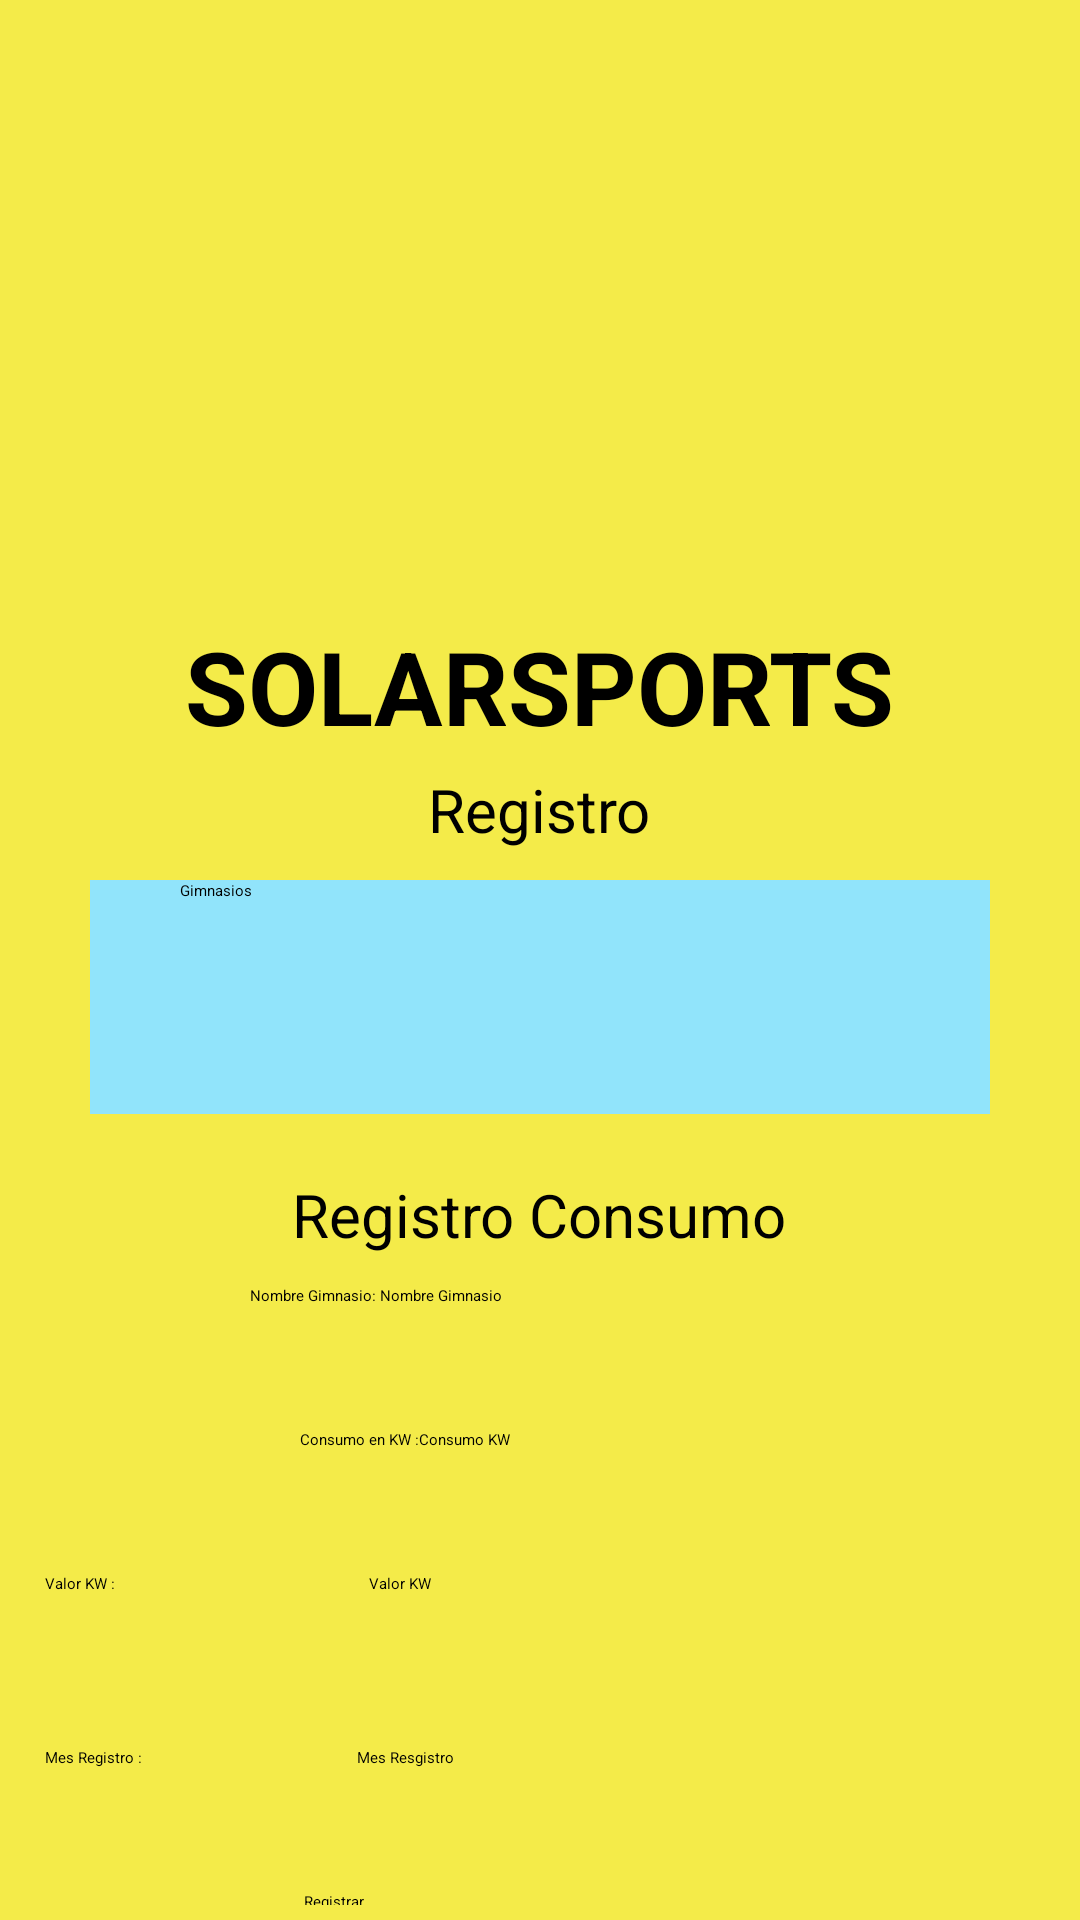

Android layout source for this screen:
<!-- AndroidManifest.xml: application theme Theme.SolarSports -->
<!-- res/layout/activity_registro_gim.xml -->
<?xml version="1.0" encoding="utf-8"?>
<androidx.appcompat.widget.LinearLayoutCompat xmlns:android="http://schemas.android.com/apk/res/android"
    xmlns:app="http://schemas.android.com/apk/res-auto"
    xmlns:tools="http://schemas.android.com/tools"
    android:layout_width="match_parent"
    android:layout_height="match_parent"
    android:background="#F4EB49"
    android:gravity="center_horizontal"
    android:orientation="vertical"
    android:paddingLeft="0dp"
    android:paddingBottom="0dp"
    tools:context=".RegistroGim">

    <LinearLayout
        android:layout_width="wrap_content"
        android:layout_height="wrap_content"
        android:orientation="vertical"
        android:paddingLeft="350dp">

        <ImageView
            android:id="@+id/imageViewExit"
            android:layout_width="match_parent"
            android:layout_height="wrap_content"
            app:srcCompat="@drawable/logout_fill0_wght400_grad0_opsz48" />
    </LinearLayout>

    <ImageView
        android:id="@+id/imageView"
        android:layout_width="302dp"
        android:layout_height="206dp"
        android:cropToPadding="false"
        android:paddingTop="12dp"
        android:paddingBottom="12dp"
        app:srcCompat="@drawable/image_pasted_2023_20_07_at_14_24_56" />

    <TextView
        android:id="@+id/textViewSolars"
        android:layout_width="wrap_content"
        android:layout_height="wrap_content"
        android:paddingBottom="5dp"
        android:text="SOLARSPORTS"
        android:textSize="34sp"
        android:textStyle="bold" />

    <TextView
        android:id="@+id/textViewTittle"
        android:layout_width="wrap_content"
        android:layout_height="wrap_content"
        android:paddingBottom="10dp"
        android:text="Registro"
        android:textSize="20sp" />

    <LinearLayout
        android:layout_width="wrap_content"
        android:layout_height="wrap_content"
        android:layout_marginStart="30dp"
        android:layout_marginEnd="30dp"
        android:layout_marginBottom="20dp"
        android:layout_weight="0"
        android:background="#91e4fb"
        android:orientation="horizontal"
        android:paddingStart="30dp"
        android:paddingTop="0dp"
        android:paddingEnd="30dp"
        android:paddingBottom="0dp">

        <TextView
            android:id="@+id/textViewRRGim"
            android:layout_width="155dp"
            android:layout_height="23dp"
            android:layout_weight="1"
            android:text="Gimnasios" />

        <ImageView
            android:id="@+id/imageViewRRGimnasios"
            android:layout_width="134dp"
            android:layout_height="78dp"
            android:layout_weight="1"
            app:srcCompat="@drawable/_b4fbe906c63b6cb3e95a30f1bc14dd6" />

    </LinearLayout>

    <TextView
        android:id="@+id/textViewTittle2"
        android:layout_width="wrap_content"
        android:layout_height="wrap_content"
        android:paddingBottom="10dp"
        android:text="Registro Consumo"
        android:textSize="20sp" />

    <LinearLayout
        android:layout_width="wrap_content"
        android:layout_height="wrap_content"
        android:layout_marginStart="15dp"
        android:layout_marginEnd="15dp"
        android:layout_weight="0"
        android:orientation="horizontal"
        android:paddingTop="0dp"
        android:paddingBottom="0dp">

        <TextView
            android:id="@+id/textViewNombreGim"
            android:layout_width="wrap_content"
            android:layout_height="wrap_content"
            android:layout_weight="0"
            android:text="Nombre Gimnasio: " />

        <EditText
            android:id="@+id/editTextNombreGim"
            android:layout_width="wrap_content"
            android:layout_height="48dp"
            android:layout_weight="0"
            android:ems="25"
            android:hint="Nombre Gimnasio"
            android:inputType="text" />

    </LinearLayout>

    <LinearLayout
        android:layout_width="wrap_content"
        android:layout_height="wrap_content"
        android:layout_marginStart="15dp"
        android:layout_weight="0"
        android:orientation="horizontal"
        android:paddingTop="0dp"
        android:paddingBottom="0dp">

        <TextView
            android:id="@+id/textViewConsumoKW"
            android:layout_width="wrap_content"
            android:layout_height="wrap_content"
            android:layout_weight="0"
            android:text="Consumo en KW :" />

        <EditText
            android:id="@+id/editTextConsumoKW"
            android:layout_width="wrap_content"
            android:layout_height="48dp"
            android:layout_weight="0"
            android:ems="25"
            android:hint="Consumo KW"
            android:inputType="text" />

    </LinearLayout>

    <LinearLayout
        android:layout_width="wrap_content"
        android:layout_height="wrap_content"
        android:layout_marginStart="15dp"
        android:layout_marginEnd="15dp"
        android:layout_weight="0"
        android:orientation="horizontal"
        android:paddingTop="0dp"
        android:paddingBottom="10dp">

        <TextView
            android:id="@+id/textViewValorKW"
            android:layout_width="108dp"
            android:layout_height="wrap_content"
            android:layout_weight="0"
            android:text="Valor KW :" />

        <EditText
            android:id="@+id/editTextValorKW"
            android:layout_width="263dp"
            android:layout_height="48dp"
            android:layout_weight="0"
            android:ems="25"
            android:hint="Valor KW"
            android:inputType="text" />

    </LinearLayout>

    <LinearLayout
        android:layout_width="wrap_content"
        android:layout_height="wrap_content"
        android:layout_marginStart="15dp"
        android:layout_marginEnd="15dp"
        android:layout_weight="0"
        android:orientation="horizontal"
        android:paddingTop="0dp"
        android:paddingBottom="0dp">

        <TextView
            android:id="@+id/textViewMes"
            android:layout_width="104dp"
            android:layout_height="wrap_content"
            android:layout_weight="0"
            android:text="Mes Registro : " />

        <EditText
            android:id="@+id/editTextMes"
            android:layout_width="249dp"
            android:layout_height="48dp"
            android:layout_weight="0"
            android:ems="25"
            android:hint="Mes Resgistro"
            android:inputType="text" />

    </LinearLayout>

    <LinearLayout
        android:layout_width="wrap_content"
        android:layout_height="wrap_content"
        android:layout_weight="0"
        android:orientation="horizontal"
        android:paddingTop="0dp"
        android:paddingBottom="5dp">

        <ImageView
            android:id="@+id/imageViewBack"
            android:layout_width="wrap_content"
            android:layout_height="wrap_content"
            android:layout_weight="0"
            app:srcCompat="@drawable/arrow_back_ios_fill0_wght400_grad0_opsz48" />

        <Button
            android:id="@+id/btnRegistrar"
            android:layout_width="157dp"
            android:layout_height="wrap_content"
            android:layout_weight="0"
            android:backgroundTint="#f7fade"
            android:text="Registrar"
            android:textColor="#000000" />

    </LinearLayout>

    <LinearLayout
        android:layout_width="wrap_content"
        android:layout_height="wrap_content"
        android:layout_gravity="bottom"
        android:clipToPadding="true"
        android:gravity="bottom"
        android:orientation="horizontal"
        android:paddingTop="15dp">

        <ImageView
            android:id="@+id/imageViewHomeIcon"
            android:layout_width="wrap_content"
            android:layout_height="wrap_content"
            android:background="#0025F4"
            android:backgroundTint="#0025F4"
            app:srcCompat="@drawable/home_fill0_wght400_grad0_opsz48"
            tools:layout_conversion_absoluteHeight="44dp"
            tools:layout_conversion_absoluteWidth="52dp"
            tools:layout_editor_absoluteX="30dp"
            tools:layout_editor_absoluteY="795dp" />

        <ImageView
            android:id="@+id/imageViewSearchIcon"
            android:layout_width="wrap_content"
            android:layout_height="wrap_content"
            android:background="#0025F4"
            app:srcCompat="@drawable/search_fill0_wght400_grad0_opsz48"
            tools:layout_conversion_absoluteHeight="44dp"
            tools:layout_conversion_absoluteWidth="52dp"
            tools:layout_editor_absoluteX="82dp"
            tools:layout_editor_absoluteY="795dp" />

        <ImageView
            android:id="@+id/imageViewCategoryIcon"
            android:layout_width="wrap_content"
            android:layout_height="wrap_content"
            android:background="#0025F4"
            app:srcCompat="@drawable/bookmark_add_fill0_wght400_grad0_opsz48"
            tools:layout_conversion_absoluteHeight="44dp"
            tools:layout_conversion_absoluteWidth="52dp"
            tools:layout_editor_absoluteX="133dp"
            tools:layout_editor_absoluteY="795dp" />

        <ImageView
            android:id="@+id/imageViewRegisterIcon"
            android:layout_width="61dp"
            android:layout_height="wrap_content"
            android:background="#0025F4"
            app:srcCompat="@drawable/app_registration_fill0_wght400_grad0_opsz48"
            tools:layout_conversion_absoluteHeight="44dp"
            tools:layout_conversion_absoluteWidth="52dp"
            tools:layout_editor_absoluteX="185dp"
            tools:layout_editor_absoluteY="795dp" />

        <ImageView
            android:id="@+id/imageViewStadisticsIcon"
            android:layout_width="63dp"
            android:layout_height="wrap_content"
            android:background="#0025F4"
            app:srcCompat="@drawable/query_stats_fill0_wght400_grad0_opsz48"
            tools:layout_conversion_absoluteHeight="44dp"
            tools:layout_conversion_absoluteWidth="52dp"
            tools:layout_editor_absoluteX="237dp"
            tools:layout_editor_absoluteY="795dp" />

        <ImageView
            android:id="@+id/imageViewBenefitsIcon"
            android:layout_width="60dp"
            android:layout_height="wrap_content"
            android:background="#0025F4"
            app:srcCompat="@drawable/loyalty_fill0_wght400_grad0_opsz48"
            tools:layout_conversion_absoluteHeight="44dp"
            tools:layout_conversion_absoluteWidth="52dp"
            tools:layout_editor_absoluteX="289dp"
            tools:layout_editor_absoluteY="795dp" />

        <ImageView
            android:id="@+id/imageViewUserIcon"
            android:layout_width="65dp"
            android:layout_height="wrap_content"
            android:background="#0025F4"
            app:srcCompat="@drawable/account_circle_fill0_wght400_grad0_opsz48"
            tools:layout_conversion_absoluteHeight="44dp"
            tools:layout_conversion_absoluteWidth="52dp"
            tools:layout_editor_absoluteX="341dp"
            tools:layout_editor_absoluteY="795dp" />
    </LinearLayout>

</androidx.appcompat.widget.LinearLayoutCompat>
<!-- resources referenced by this layout -->
<resources>
  <!-- drawable _b4fbe906c63b6cb3e95a30f1bc14dd6: jpg bitmap (drawable, 51268 bytes) -->
  <!-- drawable image_pasted_2023_20_07_at_14_24_56: png bitmap (drawable, 255539 bytes) -->
  <!-- drawable query_stats_fill0_wght400_grad0_opsz48: png bitmap (drawable, 1239 bytes) -->
  <style name="Theme.SolarSports" parent="Base.Theme.SolarSports">
          
          <item name="android:navigationBarColor">@android:color/transparent</item>
          <item name="android:statusBarColor">@android:color/transparent</item>
          <item name="android:windowLightStatusBar">?attr/isLightTheme</item>
      </style>
</resources>
